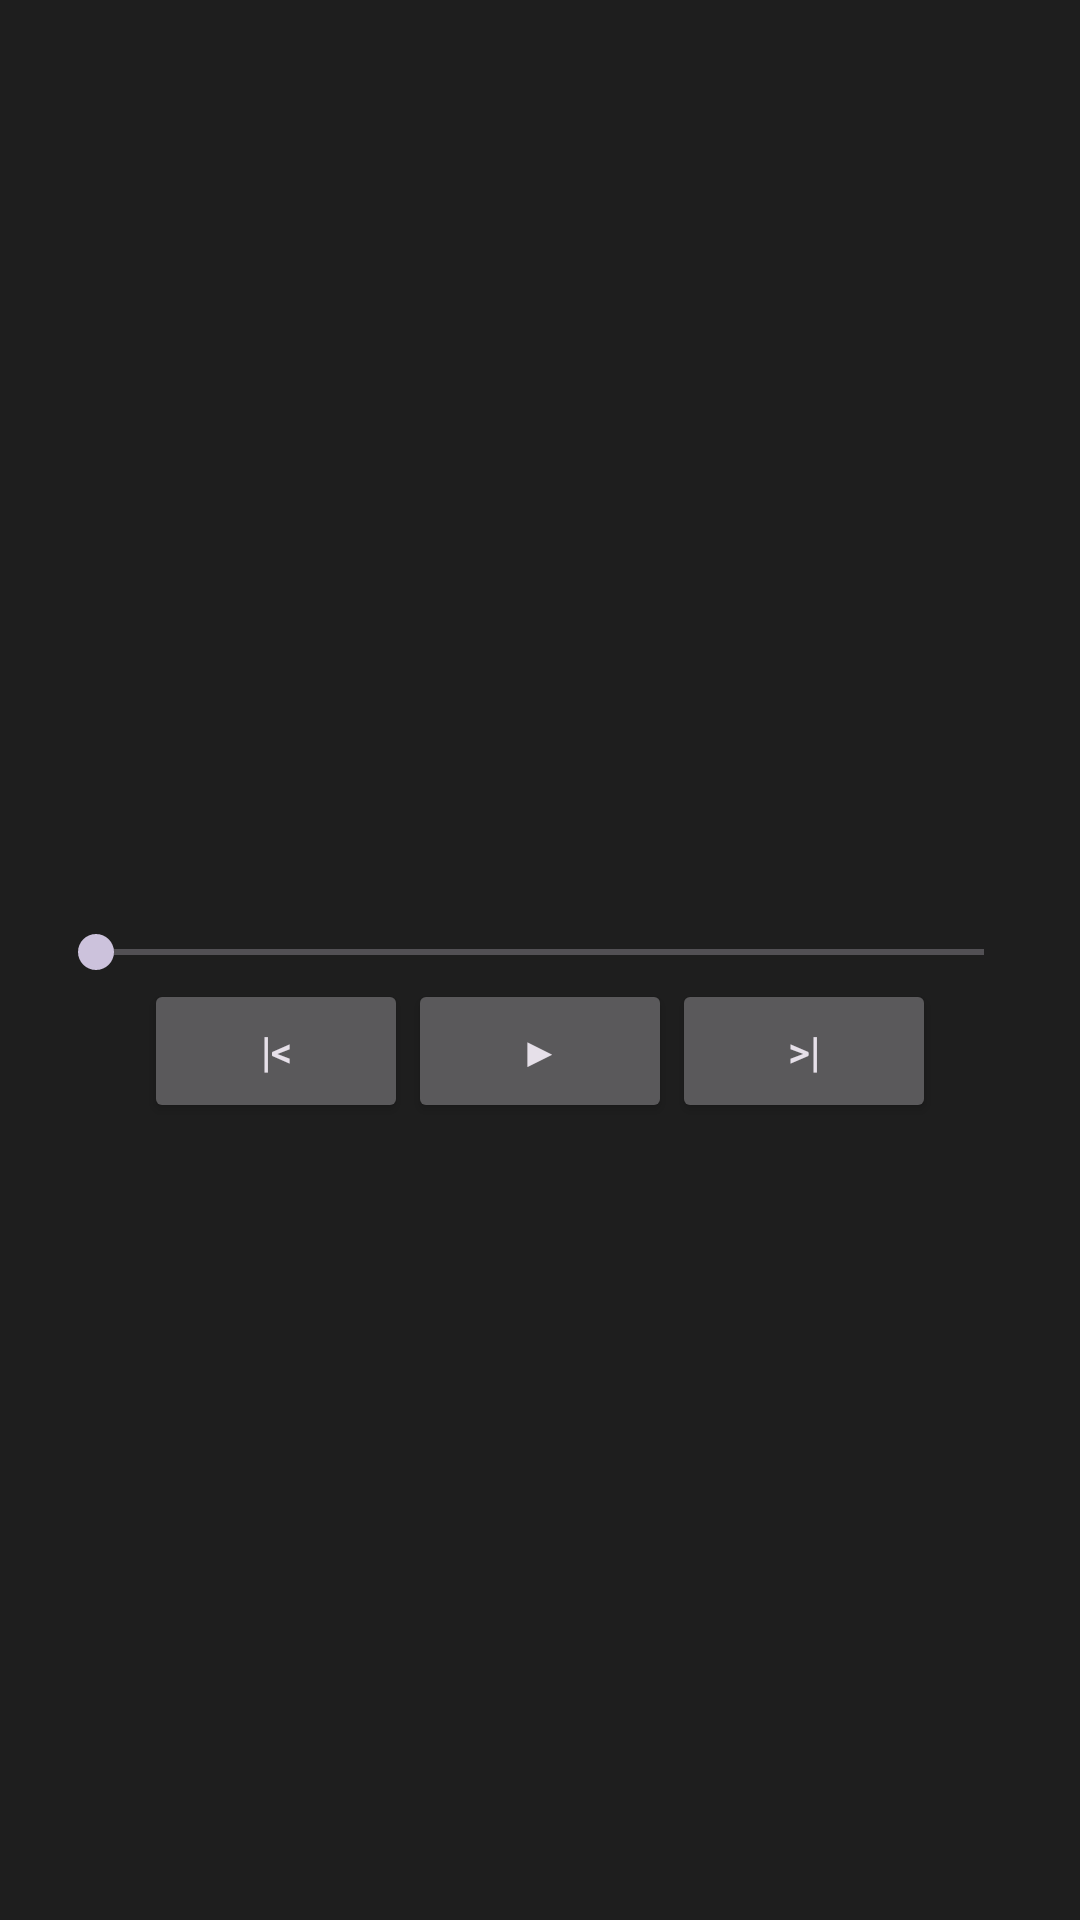

The Android layout XML behind this screen, and the referenced resources:
<!-- AndroidManifest.xml: application theme Theme.AIMP -->
<!-- res/layout/fragment_player.xml -->
<?xml version="1.0" encoding="utf-8"?>
<LinearLayout xmlns:android="http://schemas.android.com/apk/res/android"
    android:layout_width="match_parent"
    android:layout_height="match_parent"
    android:gravity="center"
    android:orientation="vertical"
    android:padding="16dp">

    <TextView
        android:id="@+id/nowPlaying"
        android:layout_width="match_parent"
        android:layout_height="wrap_content"
        android:gravity="center"
        android:textSize="20sp"
        android:textStyle="bold" />

    <SeekBar
        android:id="@+id/seekBar"
        android:layout_width="match_parent"
        android:layout_height="wrap_content"
        android:layout_marginTop="16dp" />

    <LinearLayout
        android:layout_width="match_parent"
        android:layout_height="wrap_content"
        android:gravity="center"
        android:orientation="horizontal">

        <Button
            android:id="@+id/prevBtn"
            android:layout_width="wrap_content"
            android:layout_height="wrap_content"
            android:text="|&lt;" />

        <Button
            android:id="@+id/playPauseBtn"
            android:layout_width="wrap_content"
            android:layout_height="wrap_content"
            android:text="▶" />

        <Button
            android:id="@+id/nextBtn"
            android:layout_width="wrap_content"
            android:layout_height="wrap_content"
            android:text="&gt;|" />
    </LinearLayout>
</LinearLayout>
<!-- resources referenced by this layout -->
<resources>
  <style name="Theme.AIMP" parent="Theme.Material3.Dark.NoActionBar">
          <item name="colorPrimary">@color/aimp_orange</item>
          <item name="colorOnPrimary">@color/white</item>
          <item name="android:windowBackground">@color/aimp_bg</item>
          <item name="android:statusBarColor">@color/aimp_bg</item>
          <item name="colorSurface">@color/aimp_surface</item>
      </style>
  <color name="aimp_orange">#FFFF8800</color>
  <color name="white">#FFFFFFFF</color>
  <color name="aimp_bg">#FF1E1E1E</color>
  <color name="aimp_surface">#FF2A2A2A</color>
</resources>
